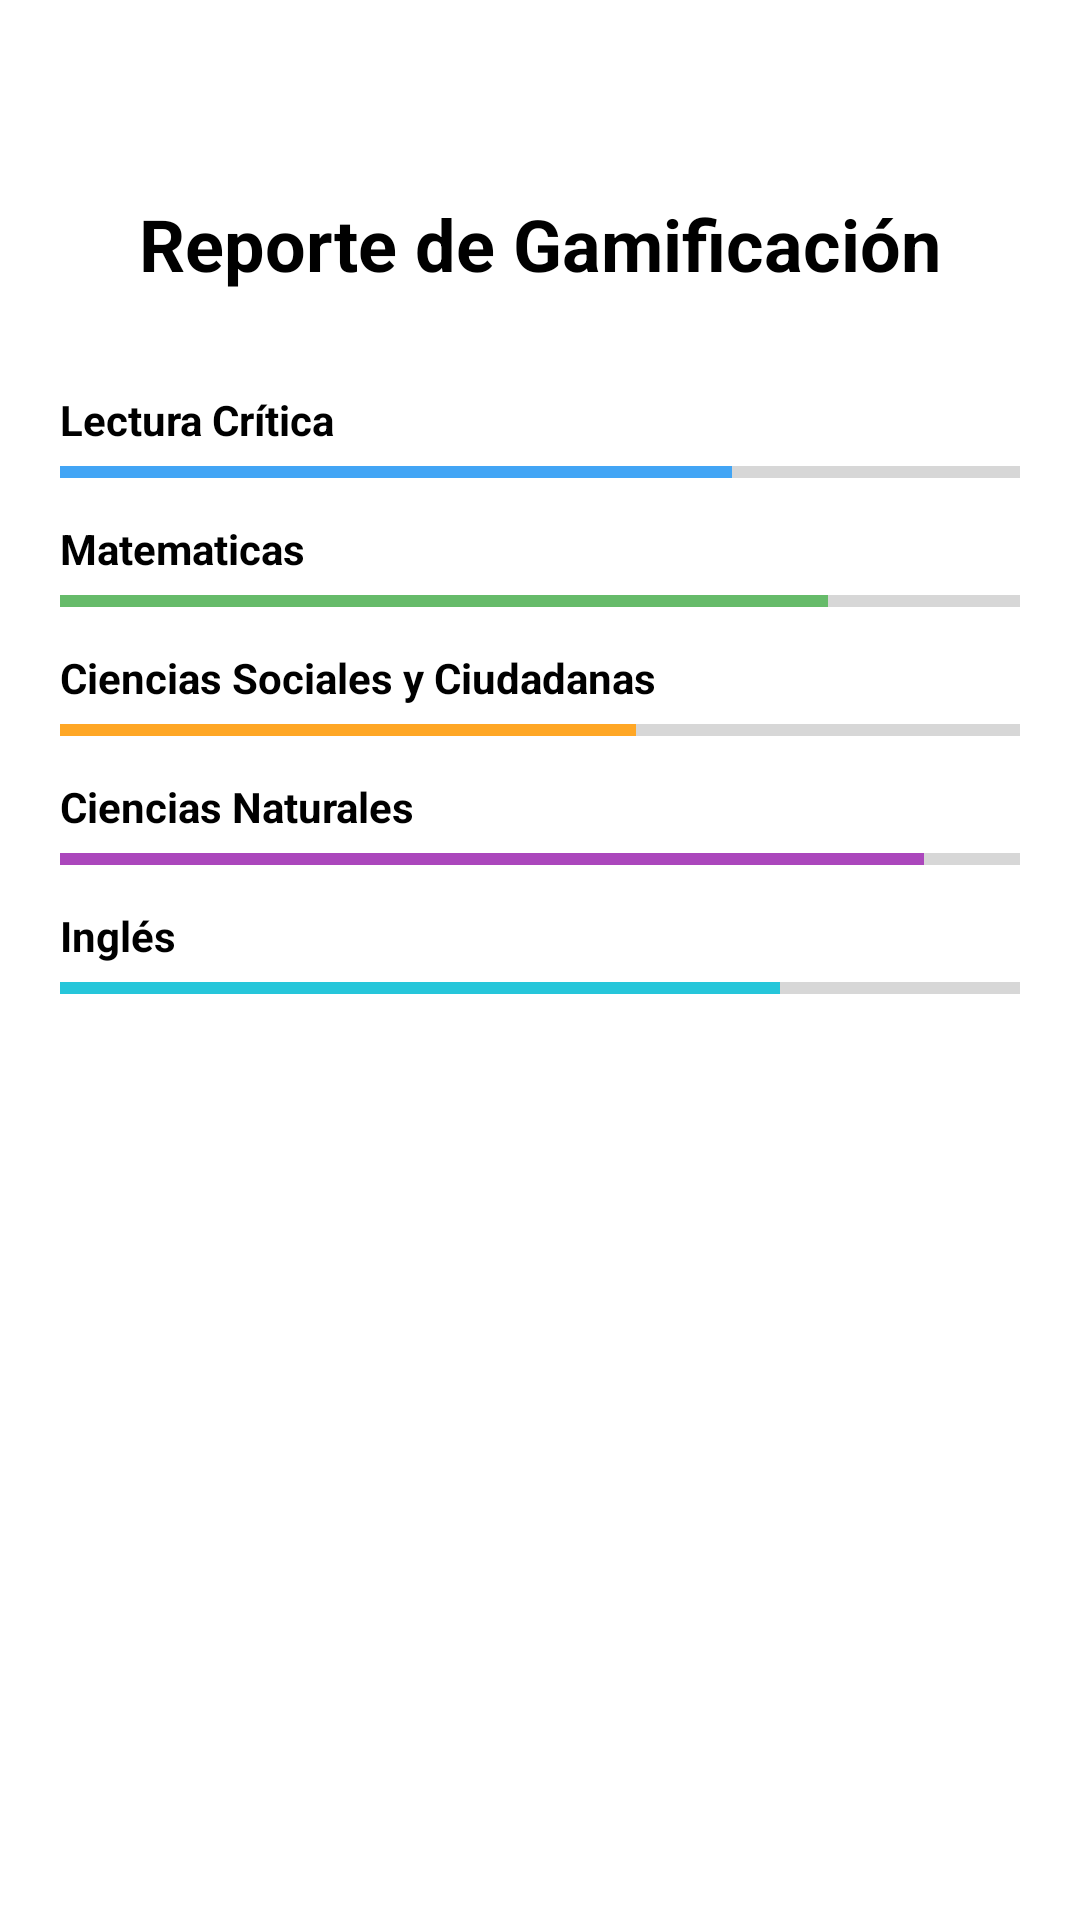

Here is an Android app screen rendered from its layout file. Give the layout XML and the strings, colors and styles it references.
<!-- AndroidManifest.xml: application theme Theme.ICFESUP -->
<!-- res/layout/activity_lenny_reporte.xml -->
<?xml version="1.0" encoding="utf-8"?>
<LinearLayout xmlns:android="http://schemas.android.com/apk/res/android"
    xmlns:app="http://schemas.android.com/apk/res-auto"
    xmlns:tools="http://schemas.android.com/tools"
    android:id="@+id/main"
    android:layout_width="match_parent"
    android:layout_height="match_parent"
    android:orientation="vertical"
    android:padding="20dp"
    android:background="@color/white"
    tools:context=".configuracion.Lenny_Reporte">

        <TextView
            android:text="Reporte de Gamificación"
            android:textSize="24sp"
            android:textStyle="bold"
            android:layout_gravity="center"
            android:layout_marginBottom="25dp"
            android:layout_marginTop="45dp"
            android:textColor="@color/black"
            android:layout_width="wrap_content"
            android:layout_height="wrap_content" />

        <TextView
            android:text="Lectura Crítica"
            android:textStyle="bold"
            android:textColor="@color/black"
            android:layout_marginTop="8dp"
            android:layout_width="wrap_content"
            android:layout_height="wrap_content" />

        <ProgressBar
            android:id="@+id/progresoLectura"
            style="?android:attr/progressBarStyleHorizontal"
            android:progress="70"
            android:max="100"
            android:progressTint="#42A5F5"
            android:layout_width="match_parent"
            android:layout_height="wrap_content" />

        <TextView
            android:text="Matematicas"
            android:textStyle="bold"
            android:layout_marginTop="8dp"
            android:textColor="@color/black"
            android:layout_width="wrap_content"
            android:layout_height="wrap_content" />

        <ProgressBar
            android:id="@+id/progresoCuantitativo"
            style="?android:attr/progressBarStyleHorizontal"
            android:progress="80"
            android:max="100"
            android:progressTint="#66BB6A"
            android:layout_width="match_parent"
            android:layout_height="wrap_content" />

        <TextView
            android:text="Ciencias Sociales y Ciudadanas"
            android:textStyle="bold"
            android:layout_marginTop="8dp"
            android:textColor="@color/black"
            android:layout_width="wrap_content"
            android:layout_height="wrap_content" />

        <ProgressBar
            android:id="@+id/progresoSociales"
            style="?android:attr/progressBarStyleHorizontal"
            android:progress="60"
            android:max="100"
            android:progressTint="#FFA726"
            android:layout_width="match_parent"
            android:layout_height="wrap_content" />

        <TextView
            android:text="Ciencias Naturales"
            android:textStyle="bold"
            android:layout_marginTop="8dp"
            android:textColor="@color/black"
            android:layout_width="wrap_content"
            android:layout_height="wrap_content" />

        <ProgressBar
            android:id="@+id/progresoCiencias"
            style="?android:attr/progressBarStyleHorizontal"
            android:progress="90"
            android:max="100"
            android:progressTint="#AB47BC"
            android:layout_width="match_parent"
            android:layout_height="wrap_content" />

        <TextView
            android:text="Inglés"
            android:textStyle="bold"
            android:layout_marginTop="8dp"
            android:textColor="@color/black"
            android:layout_width="wrap_content"
            android:layout_height="wrap_content" />

        <ProgressBar
            android:id="@+id/progresoIngles"
            style="?android:attr/progressBarStyleHorizontal"
            android:progress="75"
            android:max="100"
            android:progressTint="#26C6DA"
            android:layout_width="match_parent"
            android:layout_height="wrap_content" />

    </LinearLayout>
<!-- resources referenced by this layout -->
<resources>
  <color name="black">#FF000000</color>
  <color name="white">#FFFFFFFF</color>
  <style name="Theme.ICFESUP" parent="Theme.MaterialComponents.DayNight.NoActionBar">
          
          <item name="colorPrimary">@color/purple_500</item>
          <item name="colorPrimaryVariant">@color/purple_500</item>
          <item name="colorOnPrimary">@color/white</item>
  
          
          <item name="colorSecondary">@color/teal_200</item>
          <item name="colorSecondaryVariant">@color/teal_200</item>
          <item name="colorOnSecondary">@color/black</item>
  
  
          <item name="android:statusBarColor">?attr/colorPrimaryVariant</item>
  
  
      </style>
  <color name="purple_500">#FF6200EE</color>
  <color name="teal_200">#FF03DAC5</color>
</resources>
